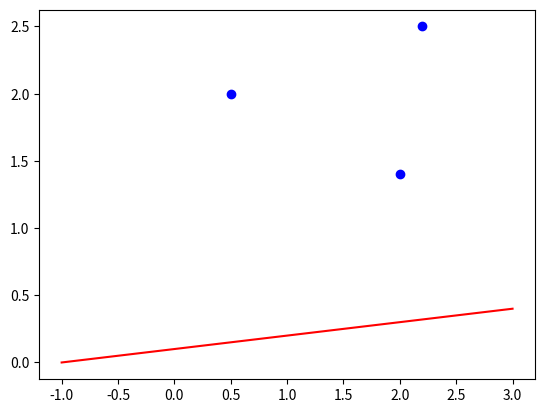
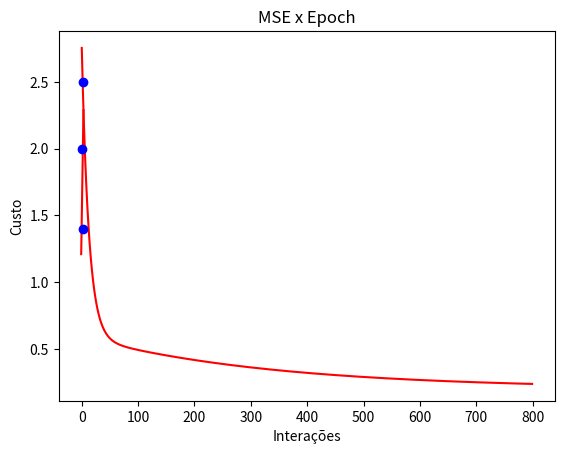

Here is the Python script that generated these plots, in order:
# -*- coding: utf-8 -*-
"""Gradiente_descendente.ipynb

Automatically generated by Colaboratory.

Original file is located at
    https://colab.research.google.com/drive/1f2FH0iZJn8IDvfFfFN8fFQtUj4g6vrBA
"""

# Commented out IPython magic to ensure Python compatibility.
import numpy as np
import matplotlib.pyplot as plt
import math

# %matplotlib inline

X = [0.5,2.2, 2.0]
y = [2.0, 2.5, 1.4]

alpha = 0.01 #taxa de aprendizado

#valores iniciais para W0 e W1
w0 = 0.1
w1 = 0.1

#definição da hipótese
def y_hat(x, w0, w1):
  return w0 + w1*x

# realizando uma predição de alto custo
y_hat(1.5, w0, w1)

def plot_line(X,y,w0,w1):
  x_values = [i for i in range(int(min(X))-1, int(max(X)+2))]
  y_values = [y_hat(x,w0,w1)for x in x_values]
  plt.plot(x_values,y_values, 'r')
  plt.plot(X,y,'bo')

plot_line(X,y,w0,w1)

#usando a média do erro**2
def MSE(X,y,w0,w1):
  custo = 0
  m = float(len(X))
  for i in range(0, len(X)):
    custo +=(y_hat(X[i],w0,w1)-y[i])**2
  return custo/m

MSE(X,y,w0,w1)

def gradiente_descentende(w0,w1,X,y, alpha):
  erro_w0 = 0
  erro_w1 = 0
  m = float(len(X))

  for i in range(0, len(X)):
    erro_w0 += y_hat(X[i], w0, w1) - y[i]
    erro_w1 +=(y_hat(X[i], w0, w1) - y[i]) * X[i]

  new_w0 = w0 - alpha * (1/m) * erro_w0
  new_w1 = w1 - alpha * (1/m) * erro_w1

  return new_w0, new_w1

w0, w1 = gradiente_descentende(w0,w1,X,y, alpha)

print("w0 = {}, w1 = {}".format(w0,w1))

epoch = 800

def novoGradiente(w0,w1,X,y,alpha,epoch):
  custo = np.zeros(epoch)
  for i in range (epoch):
    w0, w1 = gradiente_descentende(w0,w1,X,y, alpha)
    custo[i] = MSE (X,y,w0,w1)

  return w0,w1,custo

w0,w1,custo = novoGradiente(w0,w1,X,y, alpha,epoch)

custo

#plotando gráfico do custo
fig,ax = plt.subplots()
ax.plot(np.arange(epoch), custo,'r')
ax.set_xlabel("Interações")
ax.set_ylabel("Custo")
ax.set_title("MSE x Epoch")

plot_line(X,y,w0,w1)

y_hat(1.5,w0,w1)

print("w0 = {}, w1 = {}".format(w0,w1))